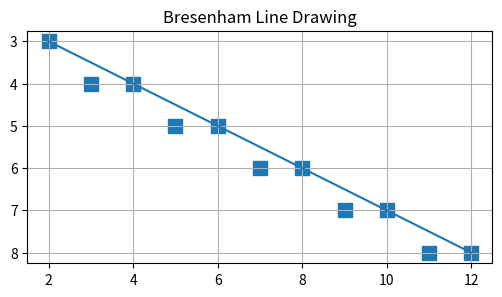

Reproduce this figure in Python.
import matplotlib.pyplot as plt

def drawLineH(x0, y0, x1, y1, putPixel):
    if x0 > x1:
        x0, x1 = x1, x0
        y0, y1 = y1, y0

    dx = x1 - x0
    dy = y1 - y0

    dir = -1 if dy < 0 else 1
    dy *= dir

    if dx != 0:
        y = y0
        p = 2*dy - dx
        for i in range(dx + 1):
            putPixel(x0 + i, y)
            if p >= 0:
                y += dir
                p -= 2*dx
            p += 2*dy


def drawLineV(x0, y0, x1, y1, putPixel):
    if y0 > y1:
        x0, x1 = x1, x0
        y0, y1 = y1, y0

    dx = x1 - x0
    dy = y1 - y0

    dir = -1 if dx < 0 else 1
    dx *= dir

    if dy != 0:
        x = x0
        p = 2*dx - dy
        for i in range(dy + 1):
            putPixel(x, y0 + i)
            if p >= 0:
                x += dir
                p -= 2*dy
            p += 2*dx


def bresenham(x0, y0, x1, y1):
    pixels = []

    def putPixel(x, y):
        pixels.append((x, y))

    if abs(y1 - y0) <= abs(x1 - x0):
        drawLineH(x0, y0, x1, y1, putPixel)
    else:
        drawLineV(x0, y0, x1, y1, putPixel)

    return pixels


# Example points
q = (2, 3)
r = (12, 8)

# Compute Bresenham pixels
pixels = bresenham(q[0], q[1], r[0], r[1])

# Extract X and Y for plotting
xs = [p[0] for p in pixels]
ys = [p[1] for p in pixels]

# Plot
plt.figure(figsize=(6, 6))
plt.scatter(xs, ys, marker='s', s=100)       # pixel squares
plt.plot([q[0], r[0]], [q[1], r[1]])         # true line for reference

plt.gca().invert_yaxis()                     # optional (to match screen coords)
plt.gca().set_aspect('equal', adjustable='box')
plt.grid(True)
plt.title("Bresenham Line Drawing")
plt.show()
